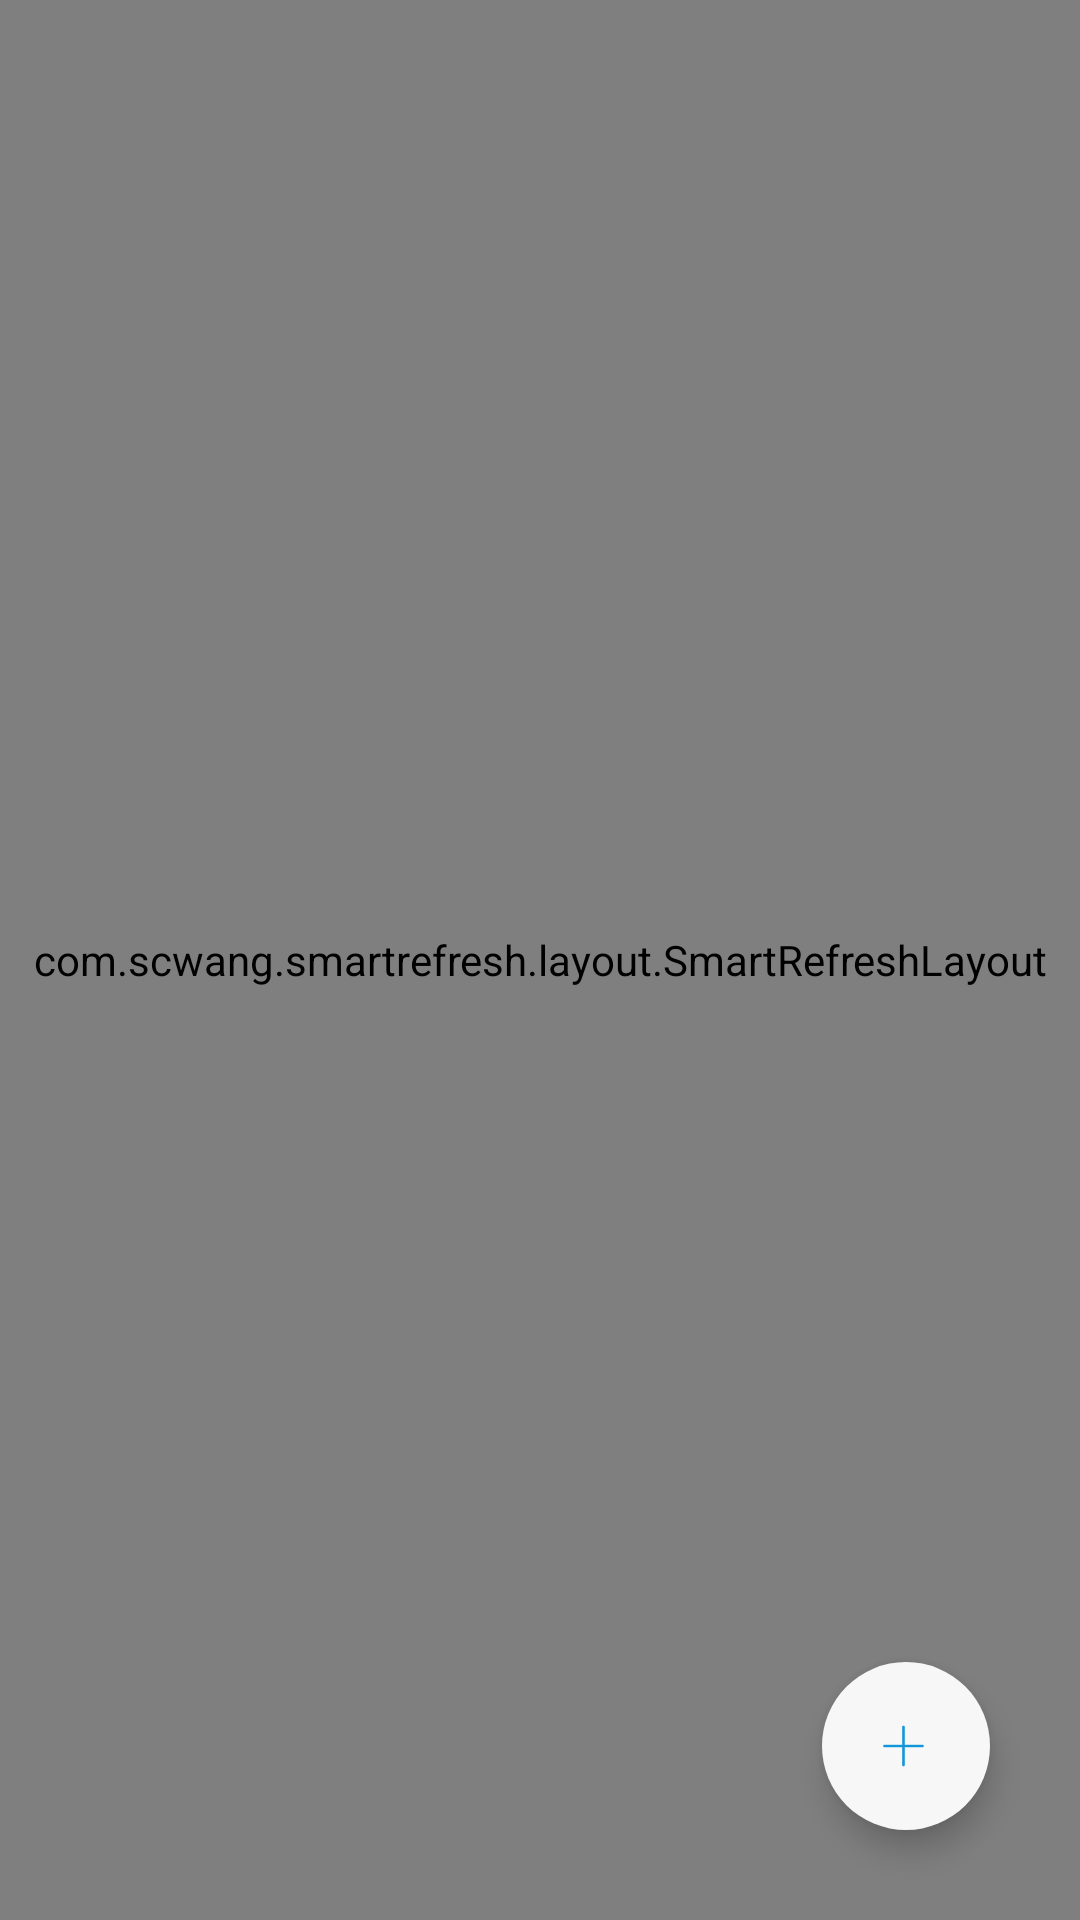

Reconstruct the res/layout file that produces this screen, plus the resources it refers to.
<!-- AndroidManifest.xml: application theme AppTheme -->
<!-- res/layout/fragment_fence.xml -->
<?xml version="1.0" encoding="utf-8"?>
<layout xmlns:app="http://schemas.android.com/apk/res-auto">

    <androidx.constraintlayout.widget.ConstraintLayout xmlns:android="http://schemas.android.com/apk/res/android"
        android:layout_width="match_parent"
        android:layout_height="match_parent"
        android:orientation="vertical">

        <com.scwang.smartrefresh.layout.SmartRefreshLayout
            android:id="@+id/refreshLayout"
            android:layout_width="match_parent"
            android:layout_height="match_parent">
            <com.scwang.smartrefresh.layout.header.ClassicsHeader
                android:id="@+id/header"
                android:layout_width="match_parent"
                android:layout_height="wrap_content"/>
            <androidx.recyclerview.widget.RecyclerView
                android:id="@+id/fenceRecyclerView"
                android:layout_width="match_parent"
                android:layout_height="match_parent"
                app:layoutManager="androidx.recyclerview.widget.LinearLayoutManager" />
            <com.scwang.smartrefresh.layout.footer.ClassicsFooter
                android:id="@+id/footer"
                android:layout_width="match_parent"
                android:layout_height="wrap_content"/>
        </com.scwang.smartrefresh.layout.SmartRefreshLayout>

        <com.google.android.material.floatingactionbutton.FloatingActionButton
            android:id="@+id/createFence"
            android:layout_width="wrap_content"
            android:layout_height="wrap_content"
            android:layout_margin="30dp"
            android:backgroundTint="@color/item_gray"
            android:clickable="true"
            app:borderWidth="0dp"
            app:pressedTranslationZ="10dp"
            android:src="@drawable/add"
            app:layout_constraintBottom_toBottomOf="parent"
            app:layout_constraintRight_toRightOf="parent"
            app:rippleColor="@color/colorWhite" />

    </androidx.constraintlayout.widget.ConstraintLayout>
</layout>
<!-- resources referenced by this layout -->
<resources>
  <color name="colorWhite">#FFFFFF</color>
  <color name="item_gray">#F7F7F7</color>
  <!-- drawable add: png bitmap (drawable-xxhdpi, 1006 bytes) -->
  <style name="AppTheme" parent="Theme.AppCompat.Light.DarkActionBar">
          
          <item name="colorPrimary">@color/colorPrimary</item>
          <item name="colorPrimaryDark">@color/colorPrimaryDark</item>
          <item name="colorAccent">@color/colorAccent</item>
      </style>
  <color name="colorPrimary">#008577</color>
  <color name="colorPrimaryDark">#00574B</color>
  <color name="colorAccent">#D81B60</color>
</resources>
